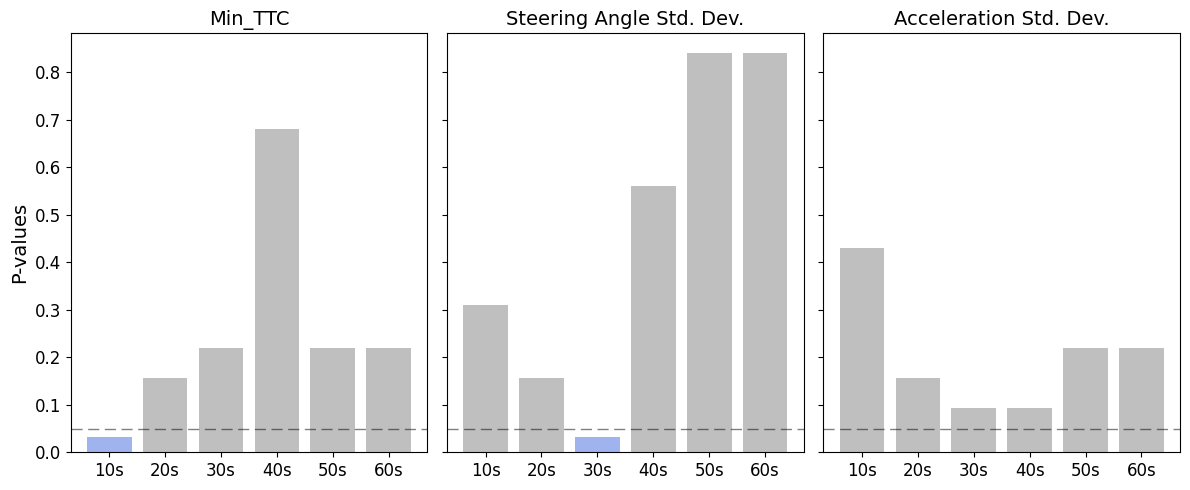

Generate this figure with matplotlib:
import matplotlib.pyplot as plt
import numpy as np
import matplotlib as mpl

mpl.rcParams['font.family'] = 'Times New Roman'

# 模拟的 p 值数据
p_values_1 = np.array([0.03125, 0.15625, 0.21875, 0.68, 0.21875, 0.21875])
p_values_2 = np.array([0.31, 0.15625, 0.03125, 0.56, 0.84, 0.84])
p_values_3 = np.array([0.43, 0.15625, 0.09375, 0.09375, 0.21875, 0.21875])

# 设置柱状图的标签
labels = ['10s', '20s', '30s', '40s', '50s', '60s']

# 创建三个子图
fig, (ax1, ax2, ax3) = plt.subplots(1, 3, figsize=(12, 5),sharey=True)  # 调整总图大小
bar_width = 0.8  
index = np.arange(len(labels)) 

def plot_ax(ax, p_values, title,y_lable = None):
    colors = ['royalblue' if p < 0.05 else 'grey' for p in p_values]
    bars = ax.bar(index, p_values, bar_width, color=colors, alpha=0.5)
    ax.axhline(y=0.05, color='black', linestyle='--',alpha = 0.5,linewidth = 1,dashes=(8,4))
    if y_lable:
        ax.set_ylabel(y_lable, fontsize=14)
    ax.set_xticks(index)
    ax.set_xticklabels(labels, fontsize=12)
    ax.tick_params(axis='y', labelsize=12)
    # ax.legend(fontsize=12)
    ax.set_title(title,fontsize=14)
    # ax.grid(True)  # 添加背景网格

# 绘制每个子图
plot_ax(ax1, p_values_1, 'Min_TTC',y_lable='P-values')
plot_ax(ax2, p_values_2, 'Steering Angle Std. Dev.')
plot_ax(ax3, p_values_3, 'Acceleration Std. Dev.')

plt.tight_layout()  # 优化布局以避免重叠
plt.show()
